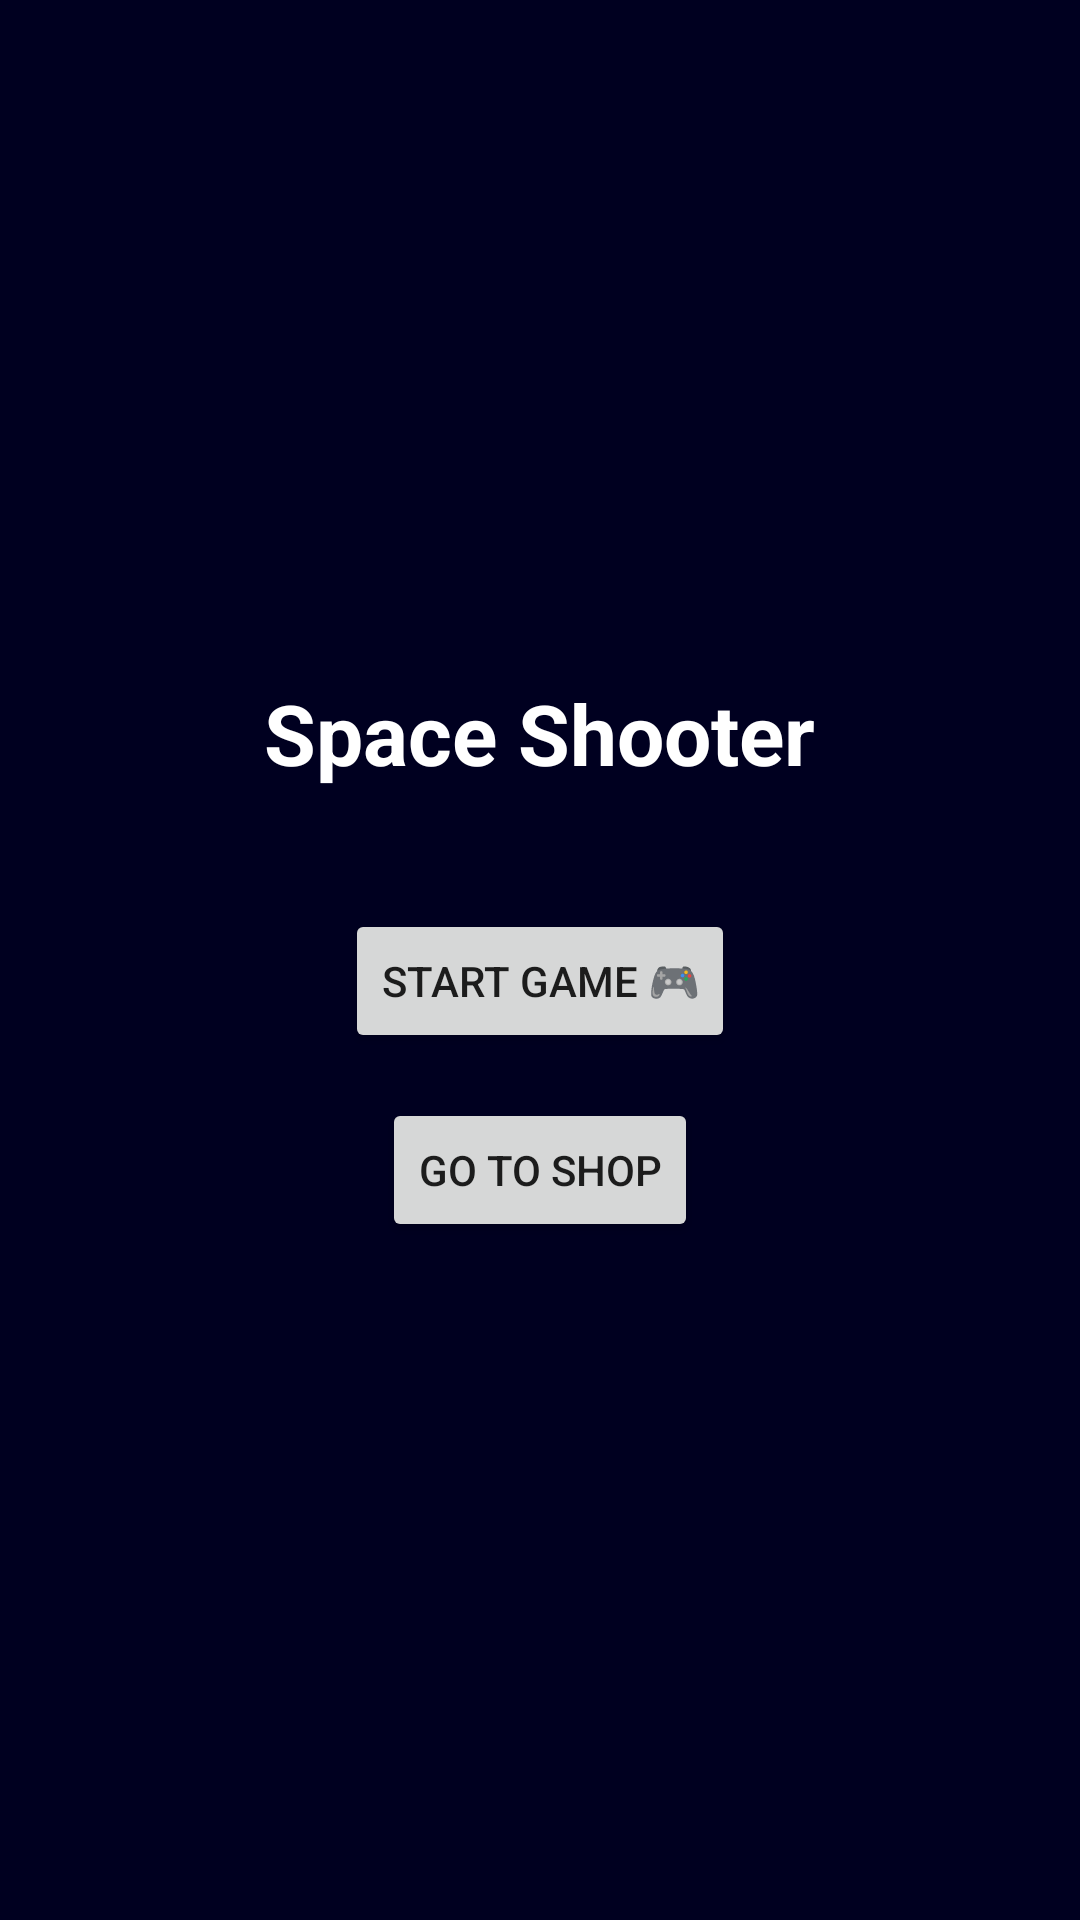

This screen was rendered from an Android layout file. Write that file and the resources it references.
<!-- AndroidManifest.xml: activity theme Theme.AppCompat.Light.NoActionBar -->
<!-- res/layout/activity_main.xml -->
<?xml version="1.0" encoding="utf-8"?>
<LinearLayout xmlns:android="http://schemas.android.com/apk/res/android"
    android:orientation="vertical"
    android:gravity="center"
    android:background="#000020"
    android:layout_width="match_parent"
    android:layout_height="match_parent"
    android:padding="20dp">

    <TextView
        android:text="@string/space_shooter"
        android:textColor="#FFFFFF"
        android:textSize="28sp"
        android:textStyle="bold"
        android:layout_marginBottom="40dp"
        android:layout_width="wrap_content"
        android:layout_height="wrap_content"/>

    <Button
        android:id="@+id/btnStart"
        android:layout_width="wrap_content"
        android:layout_height="wrap_content"
        android:text="@string/start_game" />

    <Button
        android:id="@+id/btnShop"
        android:text="@string/go_to_shop"
        android:layout_width="wrap_content"
        android:layout_height="wrap_content"
        android:layout_marginTop="15dp"/>

</LinearLayout>
<!-- resources referenced by this layout -->
<resources>
  <string name="go_to_shop">Go to Shop</string>
  <string name="space_shooter">Space Shooter</string>
  <string name="start_game">Start Game 🎮</string>
</resources>
